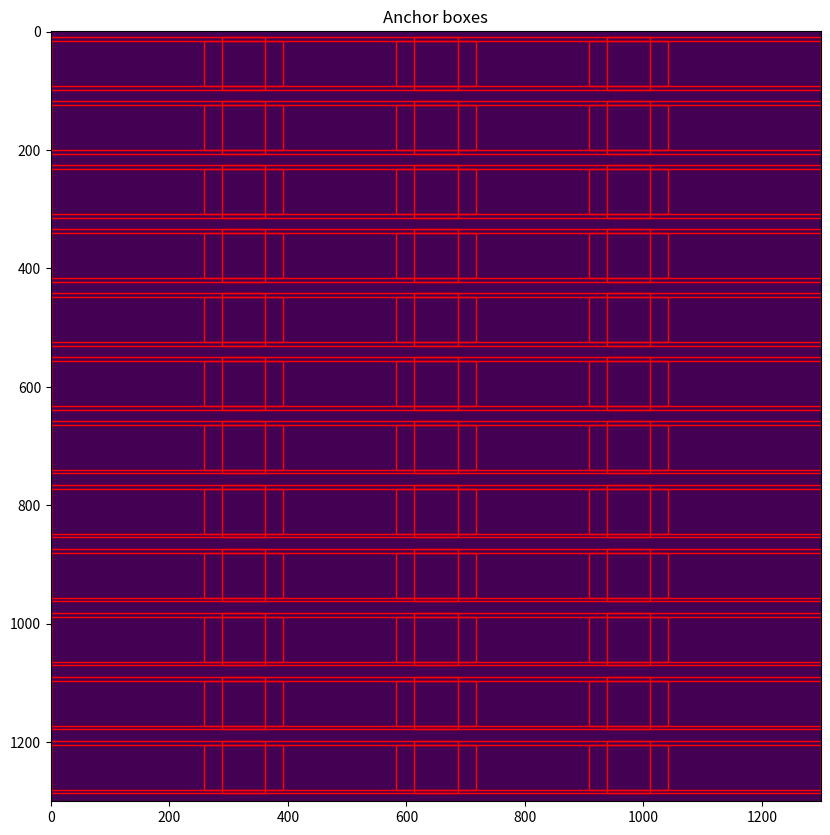

This figure's Python source:
import numpy as np
import matplotlib.pyplot as plt

NUM_ANCHORS_X = 4
NUM_ANCHORS_Y = 12
ASPECT_RATIOS = [1.5, 2]     # w/h
ANCHOR_SCALE = 1
NUM_SCALES = 1


def generate_boxes(imshape):
    """Generates multiscale anchor boxes. 
    Code is adapted from the repository of EfficientDet: https://arxiv.org/abs/1911.09070"""
    anchor_configs = []
    for scale_octave in range(NUM_SCALES):
        for aspect in ASPECT_RATIOS:
            stride = (imshape[0] // NUM_ANCHORS_Y, imshape[1] // NUM_ANCHORS_X)
            anchor_configs.append((stride, scale_octave / float(NUM_SCALES), aspect, ANCHOR_SCALE))

    all_boxes = []

    for config in anchor_configs:
        stride, octave_scale, aspect, scale = config
        base_anchor_size_x = scale * stride[1] * 2**octave_scale
        base_anchor_size_y = scale * stride[0] * 2**octave_scale

        aspect_x = np.sqrt(aspect)
        aspect_y = 1.0 / aspect_x

        anchor_size_x_2 = base_anchor_size_x * aspect_x / 2.0
        anchor_size_y_2 = base_anchor_size_y * aspect_y / 2.0

        x = np.arange(stride[1] / 2, imshape[1], stride[1])
        y = np.arange(stride[0] / 2, imshape[0], stride[0])
        xv, yv = np.meshgrid(x, y)
        xv = xv.reshape(-1)
        yv = yv.reshape(-1)

        boxes = np.vstack((yv - anchor_size_y_2, xv - anchor_size_x_2,      # [y1, x1, y2, x2]
                           yv + anchor_size_y_2, xv + anchor_size_x_2))
        boxes = np.swapaxes(boxes, 0, 1)
        all_boxes.append(boxes)
    all_boxes = np.vstack(all_boxes)

    lower_bounds = np.array([0, 0, 0, 0])
    upper_bounds = np.array([imshape[0], imshape[1], imshape[0], imshape[1]])

    all_boxes = np.clip(all_boxes, lower_bounds, upper_bounds)
    return all_boxes


if __name__ == "__main__":
    # Visualise the anchor boxes
    imshape = (1300, 1300)
    fig, ax = plt.subplots(1, 1, figsize=(10, 10))
    ax.imshow(np.zeros(imshape))
    boxes = generate_boxes(imshape)
    for box in boxes:
        rect = plt.Rectangle((box[1], box[0]), box[3] - box[1], box[2] - box[0],
                             edgecolor='r', facecolor='none')
        ax.add_patch(rect)
    ax.set_title("Anchor boxes")
    plt.show()

     